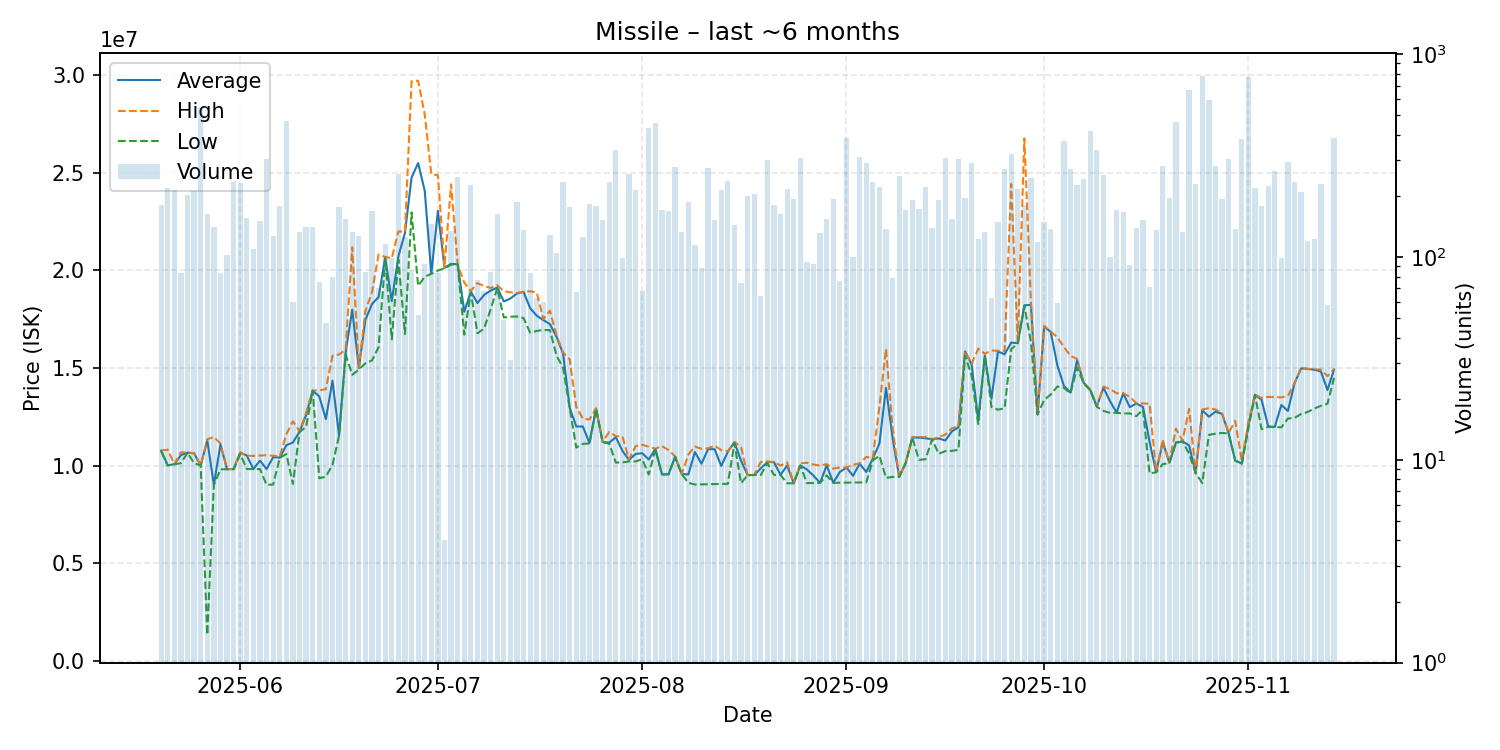

Source data for this figure (header and first rows):
date, average, highest, lowest, order_count, volume
2025-05-20, 10760000, 10770000, 10730000, 25, 180
2025-05-21, 10010000, 10810000, 10000000, 23, 218
2025-05-22, 10070000, 10070000, 10060000, 35, 213
2025-05-23, 10530361, 10670000, 10120000, 22, 83
2025-05-24, 10660000, 10670000, 10650000, 29, 201
2025-05-25, 10620000, 10640000, 10120000, 41, 211
2025-05-26, 10000000, 10000000, 10000000, 34, 551
2025-05-27, 11290000, 11350000, 1316000, 27, 163
2025-05-28, 9007000, 11455000, 9006000, 22, 141
2025-05-29, 11076048, 11130000, 9803000, 31, 83
2025-05-30, 9812000, 9813000, 9812000, 18, 102
2025-05-31, 9815000, 9817000, 9814000, 30, 234
2025-06-01, 10660000, 10680000, 10580000, 35, 231
2025-06-02, 10510000, 10510000, 9820000, 24, 156
2025-06-03, 9819000, 10490000, 9819000, 18, 110
2025-06-04, 10250000, 10510000, 9818000, 27, 151
2025-06-05, 9819000, 10530000, 9007000, 32, 305
2025-06-06, 10430000, 10500000, 9026000, 25, 127
2025-06-07, 10400000, 10470000, 10390000, 20, 178
2025-06-08, 11040000, 11600000, 10590000, 55, 470
2025-06-09, 11181250, 12270000, 9056000, 15, 60
2025-06-10, 11730000, 11750000, 11720000, 25, 133
2025-06-11, 12590000, 12700000, 11980000, 29, 140
2025-06-12, 13840000, 13840000, 13840000, 27, 141
2025-06-13, 13538053, 13850000, 9347000, 18, 75
2025-06-14, 12382787, 13920000, 9429000, 7, 47
2025-06-15, 14347562, 15630000, 10030000, 27, 80
2025-06-16, 11535000, 15690000, 11520000, 33, 176
2025-06-17, 15800000, 15940000, 15690000, 30, 154
2025-06-18, 17990000, 21190000, 14650000, 39, 132
2025-06-19, 14990000, 15010000, 14920000, 20, 127
2025-06-20, 17476429, 17930000, 15240000, 19, 84
2025-06-21, 18280000, 18890000, 15390000, 37, 169
2025-06-22, 18639857, 20820000, 16070000, 26, 70
2025-06-23, 20670000, 20690000, 20620000, 26, 116
2025-06-24, 18430707, 20630000, 16470000, 30, 99
2025-06-25, 20720000, 22000000, 20570000, 28, 255
2025-06-26, 21930000, 21990000, 16740000, 29, 125
2025-06-27, 24760116, 29700000, 22980000, 31, 86
2025-06-28, 25509615, 29730000, 19210000, 19, 52
2025-06-29, 24085326, 28000000, 19680000, 25, 92
2025-06-30, 19840000, 24940000, 19830000, 25, 145
2025-07-01, 23053976, 24880000, 20000000, 23, 83
2025-07-02, 20135000, 20170000, 20100000, 3, 4
2025-07-03, 20340000, 24420000, 20300000, 22, 134
2025-07-04, 20320000, 20320000, 20310000, 27, 248
2025-07-05, 17885932, 19380000, 16710000, 17, 59
2025-07-06, 18905000, 18950000, 18880000, 31, 226
2025-07-07, 18332727, 19350000, 16780000, 17, 77
2025-07-08, 18742794, 19210000, 17020000, 22, 68
2025-07-09, 18968571, 19100000, 18000000, 12, 84
2025-07-10, 19120000, 19240000, 19090000, 31, 163
2025-07-11, 18413469, 18935000, 17590000, 11, 49
2025-07-12, 18562258, 18880000, 17630000, 15, 31
2025-07-13, 18820000, 18850000, 17640000, 37, 187
2025-07-14, 18900000, 18910000, 17560000, 29, 136
2025-07-15, 18067831, 18935000, 16810000, 35, 83
2025-07-16, 17679841, 18870000, 16900000, 18, 63
2025-07-17, 17458333, 17500000, 16950000, 14, 60
2025-07-18, 17250000, 17940000, 16940000, 22, 128
... 119 more rows
